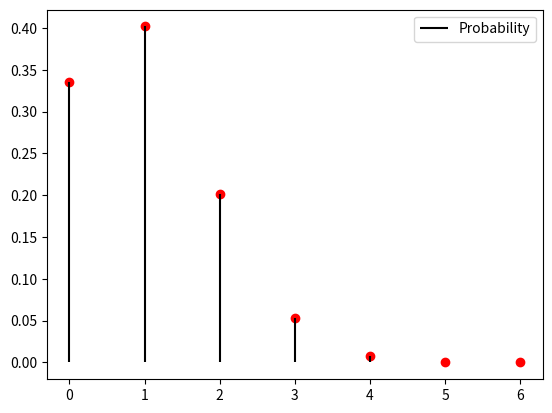

The matplotlib source for this figure:
from scipy.stats import binom
import numpy as np
import matplotlib.pyplot as plt

#Number of trials, probability of success
n = 6
p = 1/6

#Binomial Random Variable
rv = binom(n, p)

#X axis
x_val = np.arange((n+1))

#PMF Values (Y axis)
pmf_val = rv.pmf(x_val)

#Plot
plt.plot(x_val, pmf_val, 'ro')
plt.vlines(x_val, 0, pmf_val, colors='k', label='Probability')
plt.legend(loc = 'best', frameon = True)

plt.show()

